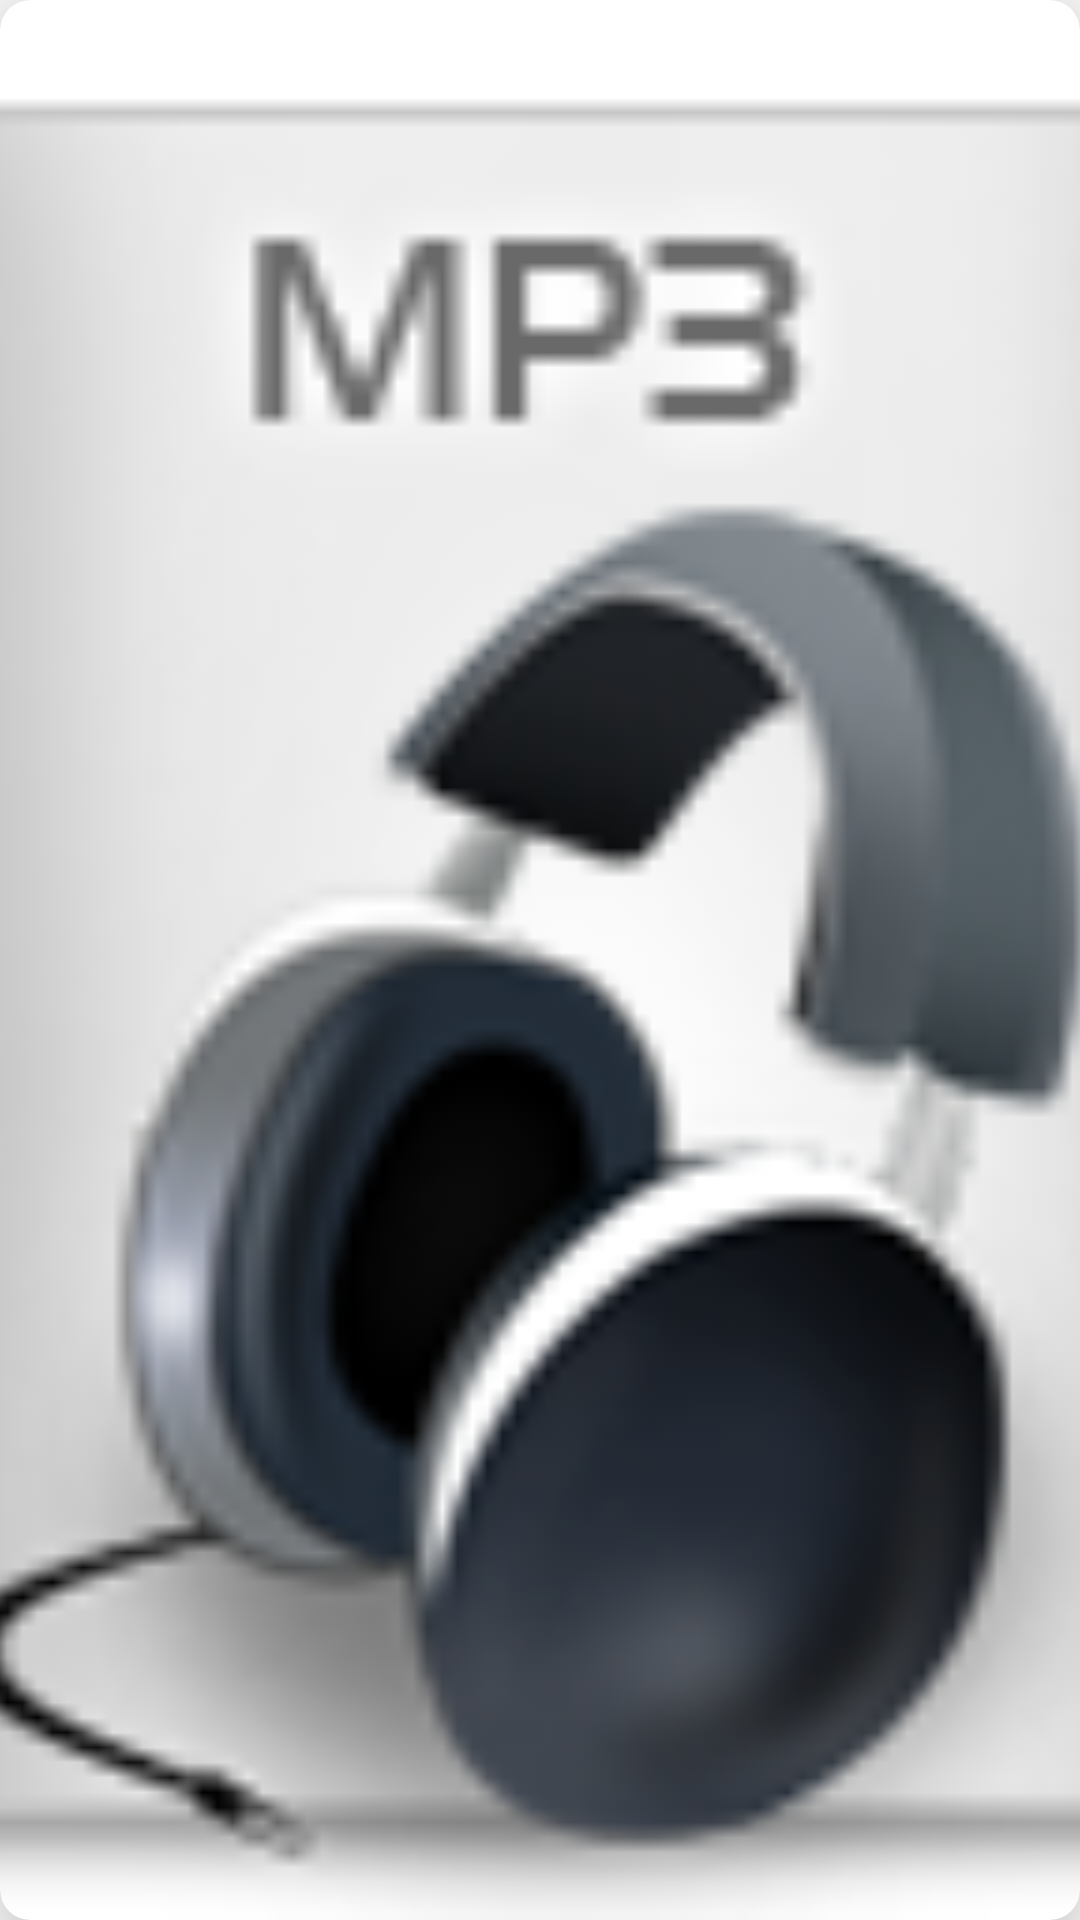

The Android layout XML behind this screen, and the referenced resources:
<!-- AndroidManifest.xml: application theme Theme.ArtistsHub -->
<!-- res/layout/fragment_recycler_view_item.xml -->
<?xml version="1.0" encoding="utf-8"?>
<com.google.android.material.card.MaterialCardView
    xmlns:android="http://schemas.android.com/apk/res/android"
    xmlns:app="http://schemas.android.com/apk/res-auto"
    xmlns:tools="http://schemas.android.com/tools"
    android:layout_width="120dp"
    android:layout_height="150dp"
    android:layout_margin="10dp"
    app:cardCornerRadius="10dp"
    app:cardElevation="20dp">

    <androidx.appcompat.widget.LinearLayoutCompat
        android:layout_width="match_parent"
        android:layout_height="match_parent"
        android:orientation="vertical">

        <androidx.constraintlayout.utils.widget.ImageFilterView
            android:id="@+id/movie_img"
            android:layout_width="match_parent"
            android:layout_height="match_parent"
            android:src="@drawable/mp3"
            android:scaleType="centerCrop"/>


    </androidx.appcompat.widget.LinearLayoutCompat>

</com.google.android.material.card.MaterialCardView>
<!-- resources referenced by this layout -->
<resources>
  <!-- drawable mp3: png bitmap (drawable, 16056 bytes) -->
  <style name="Theme.ArtistsHub" parent="Theme.MaterialComponents.Light.NoActionBar">
          
          <item name="colorPrimary">@color/purple_500</item>
          <item name="colorPrimaryVariant">@color/purple_500</item>
          <item name="colorOnPrimary">@color/white</item>
          
          <item name="colorSecondary">@color/purple_500</item>
          <item name="colorSecondaryVariant">@color/purple_700</item>
          <item name="colorOnSecondary">@color/black</item>
          
          <item name="android:statusBarColor" tools:targetApi="l">?attr/colorPrimaryVariant</item>
          
      </style>
  <color name="purple_500">#6e4f96</color>
  <color name="white">#FFE8E8E8</color>
  <color name="purple_700">#2E213F</color>
  <color name="black">#FF000000</color>
</resources>
